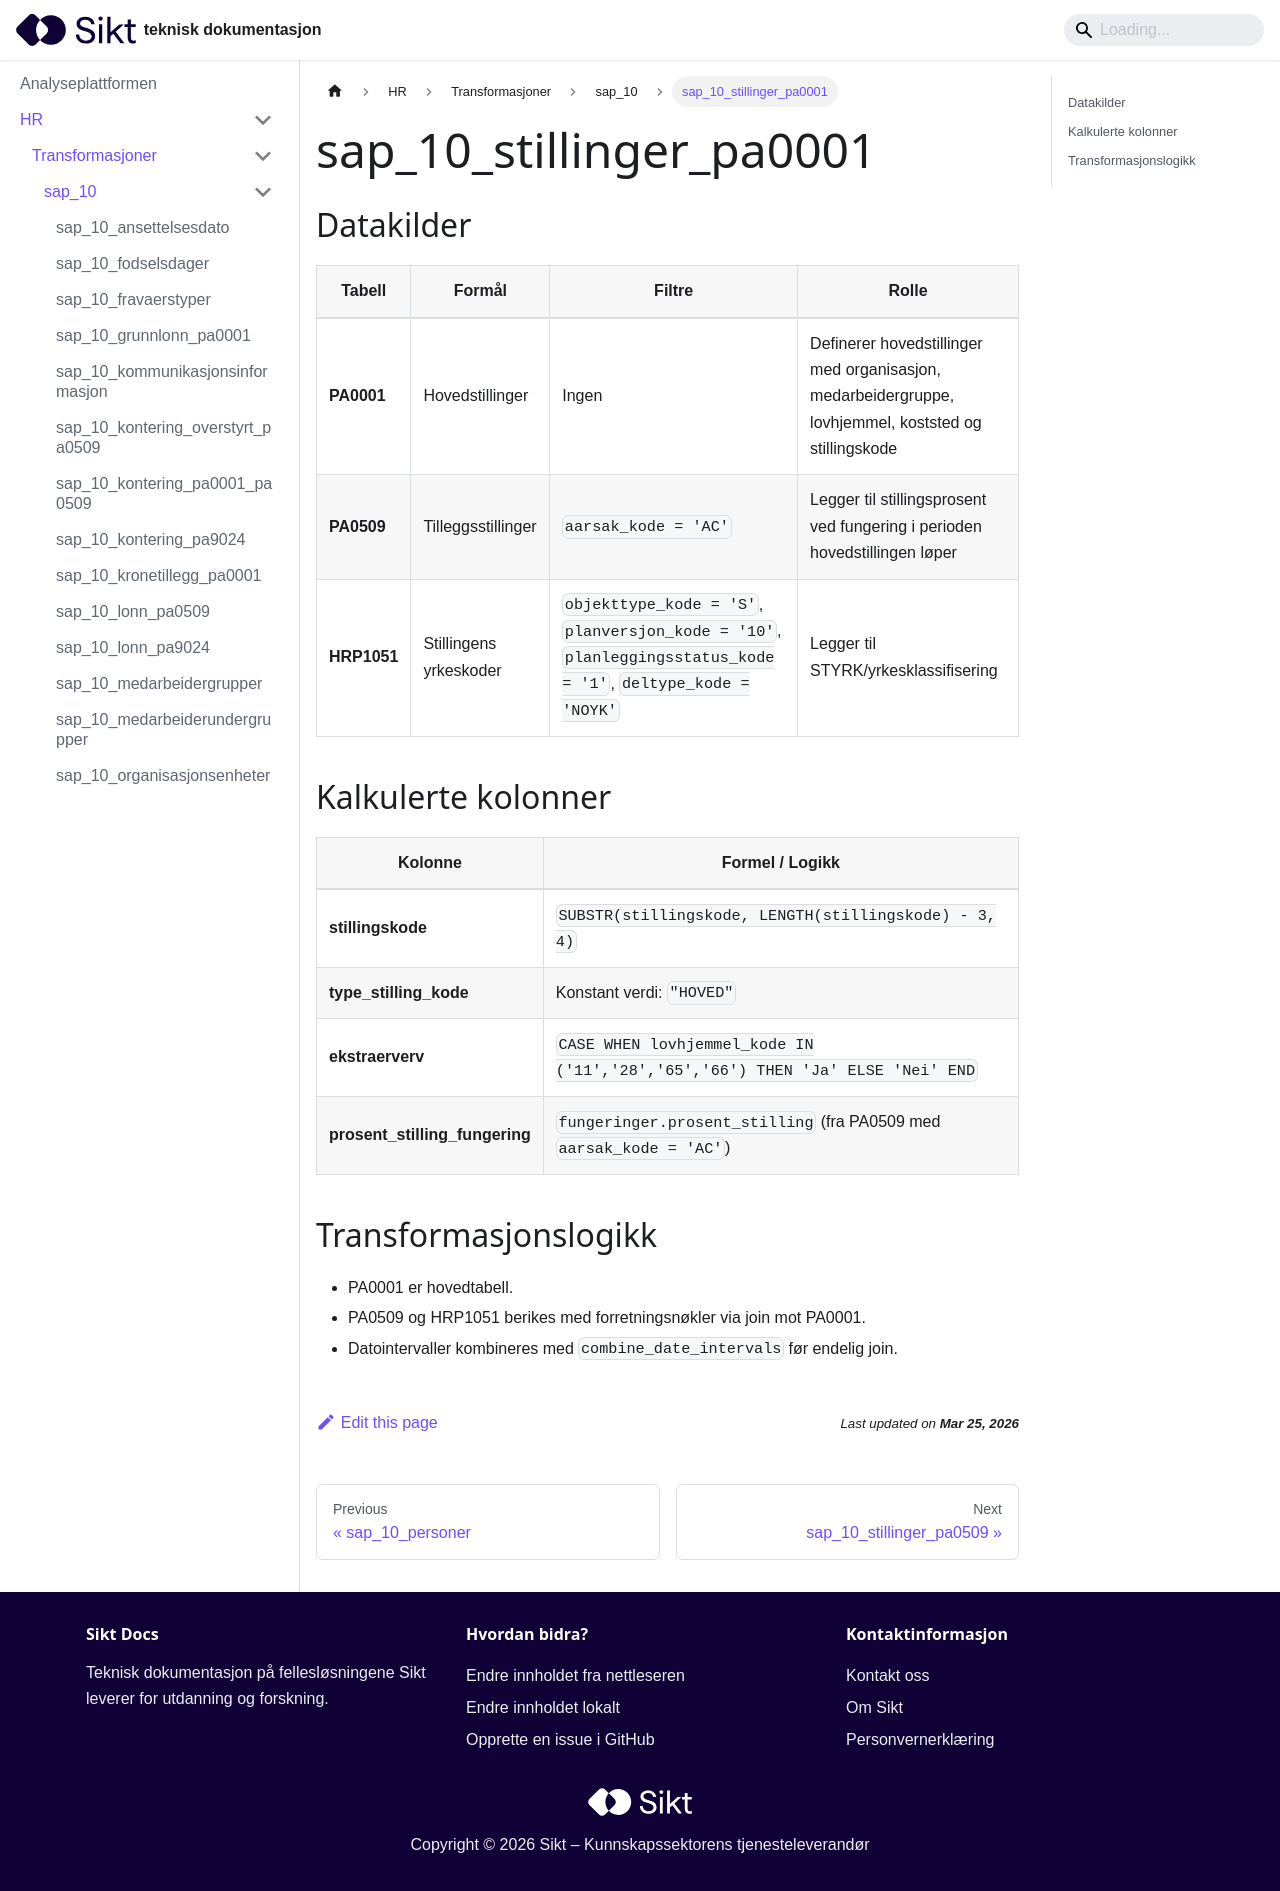

repository: sikt-no/docs · page: docs/ap/hr/transformasjoner/sap_10_stillinger_pa0001/index.html · generator: docusaurus

# sap_10_stillinger_pa0001

## Datakilder
| Tabell | Formål | Filtre | Rolle |
|--------|--------|--------|-------|
| **PA0001** | Hovedstillinger | Ingen | Definerer hovedstillinger med organisasjon, medarbeidergruppe, lovhjemmel, koststed og stillingskode |
| **PA0509** | Tilleggsstillinger | `aarsak_kode = 'AC'` | Legger til stillingsprosent ved fungering i perioden hovedstillingen løper |
| **HRP1051** | Stillingens yrkeskoder | `objekttype_kode = 'S'`, `planversjon_kode = '10'`, `planleggingsstatus_kode = '1'`, `deltype_kode = 'NOYK'` | Legger til STYRK/yrkesklassifisering |

## Kalkulerte kolonner
| Kolonne | Formel / Logikk |
|---------|-----------------|
| **stillingskode** | `SUBSTR(stillingskode, LENGTH(stillingskode) - 3, 4)` |
| **type_stilling_kode** | Konstant verdi: `"HOVED"` |
| **ekstraerverv** | `CASE WHEN lovhjemmel_kode IN ('11','28','65','66') THEN 'Ja' ELSE 'Nei' END` |
| **prosent_stilling_fungering** | `fungeringer.prosent_stilling` (fra PA0509 med `aarsak_kode = 'AC'`) |

## Transformasjonslogikk
- PA0001 er hovedtabell.
- PA0509 og HRP1051 berikes med forretningsnøkler via join mot PA0001.
- Datointervaller kombineres med `combine_date_intervals` før endelig join.
